The GitHub repository julkaswieta/coffee-defects contains a labelled image folder "converted_dataset" with 4 categories: defect, longberry, peaberry, premium. Examples follow, each with its label.

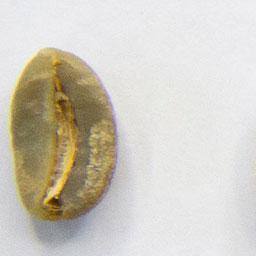
Label: longberry

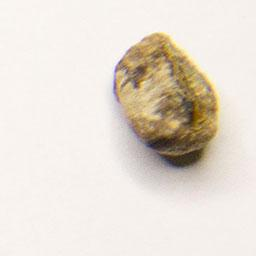
Label: defect

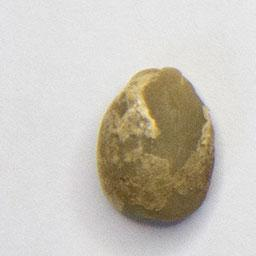
Label: premium

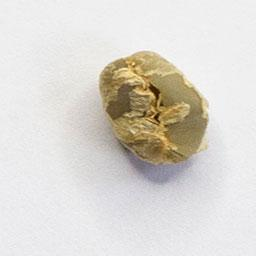
Label: peaberry

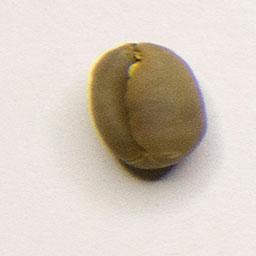
Label: peaberry

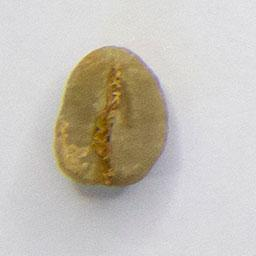
Label: longberry
